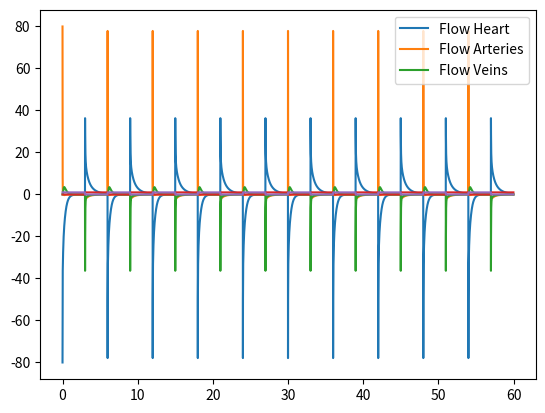
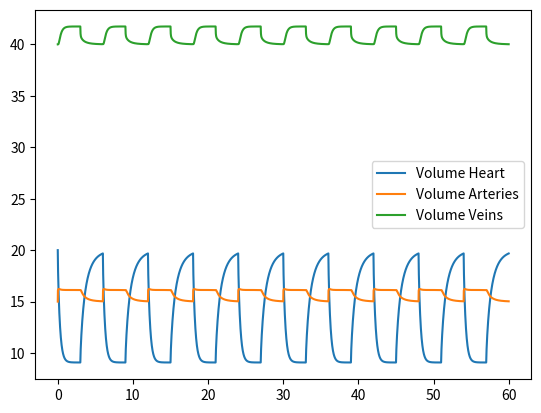
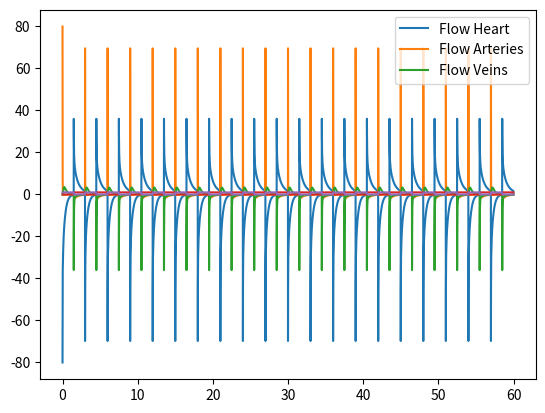
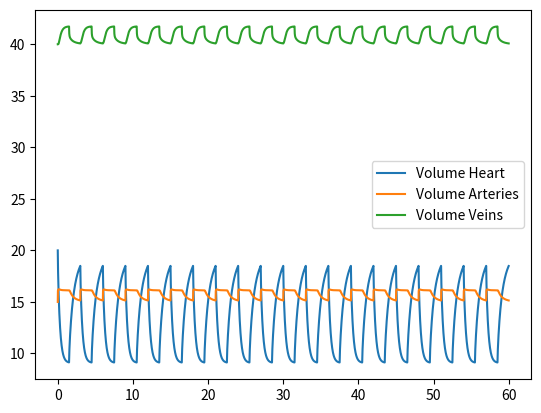
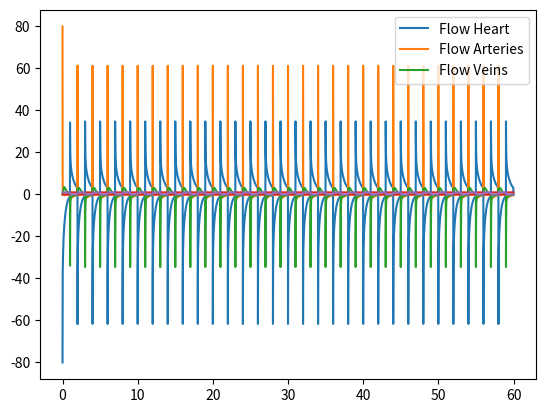
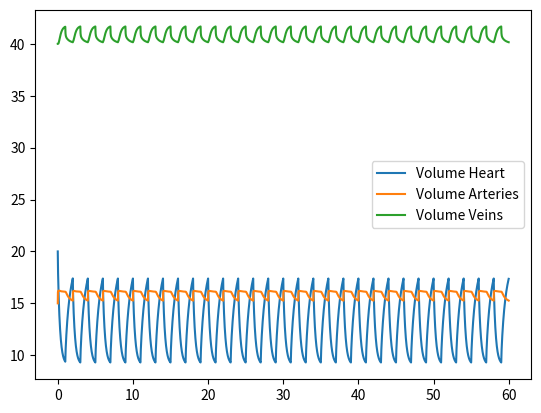
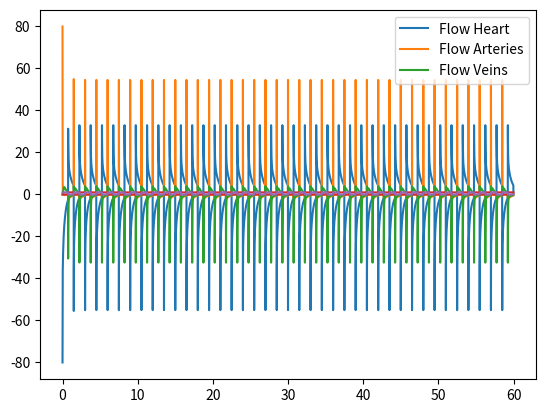
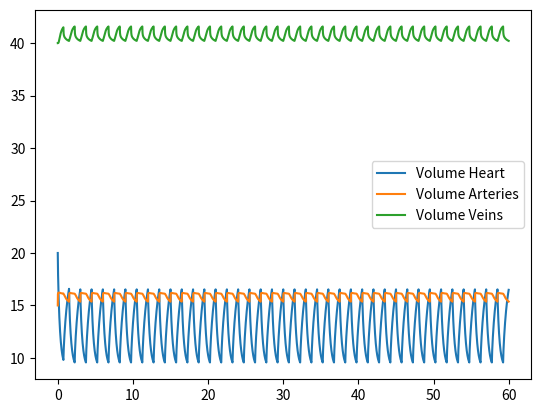
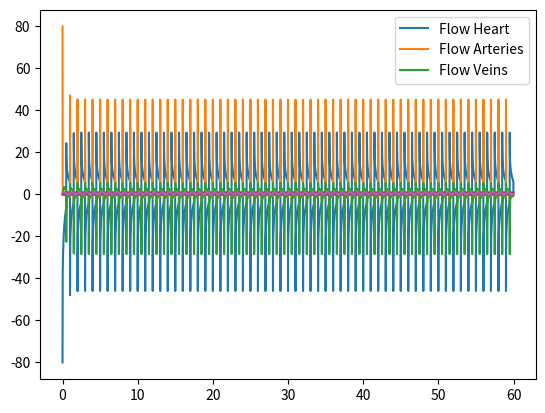
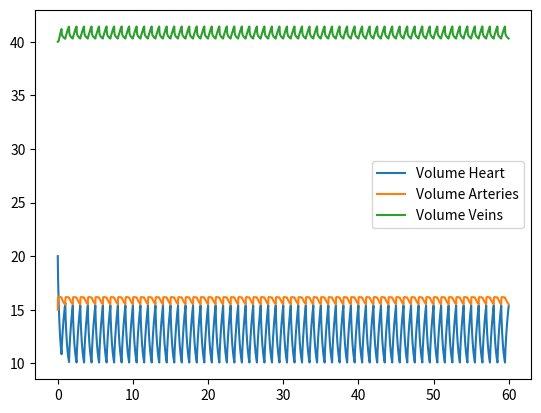
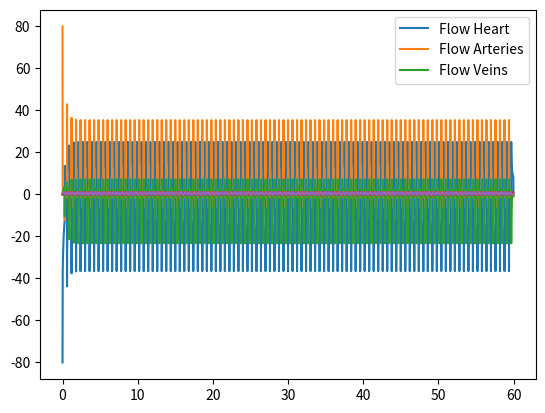
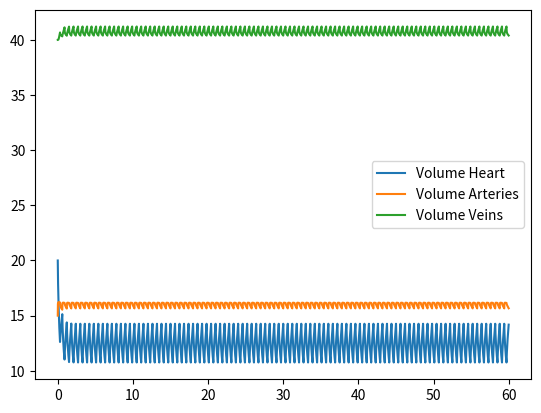
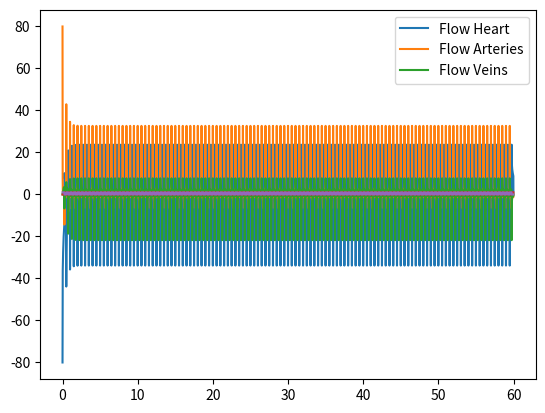
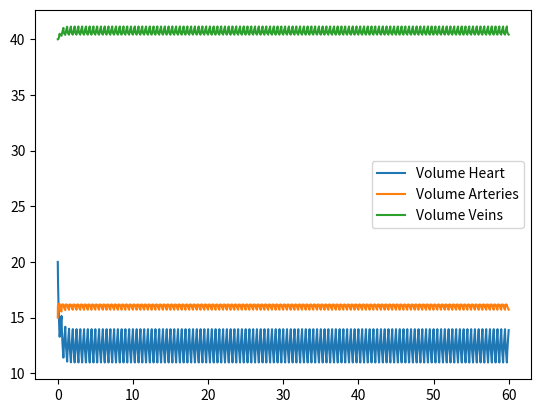
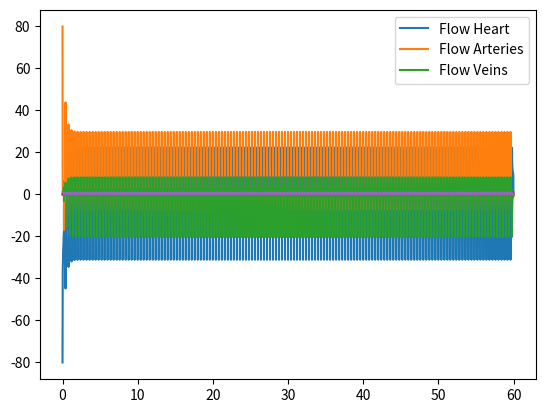
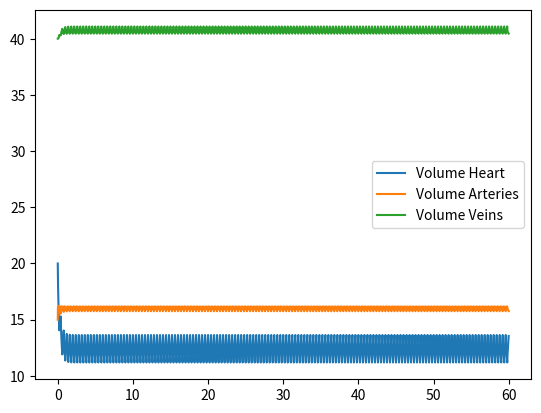

The script that saved these images, in order:
# -*- coding: utf-8 -*-
"""
Created on Tue Apr  9 13:40:56 2024

[redacted]
"""
import numpy as np
import matplotlib.pyplot as plt

def compute_stroke_volume(v_h):
    stroke_volume = np.max(v_h[int(len(v_h)/3):]) - np.min(v_h[int(len(v_h)/3):])
    return stroke_volume

def bounded_exponential(x):
    L = 0.56  # Upper bound
    lower_bound = 0.4  # Lower bound
    k = 0.1  # Growth rate, adjust as needed
    x0 = 0  # Midpoint, adjust as needed
    
    # Apply the logistic function
    return lower_bound + (L - lower_bound) / (1 + np.exp(-k * (x - x0)))

dt = 1/100
time_sec = 60
time = np.arange(0, time_sec, dt)

v_a = np.zeros(len(time))
v_al = np.zeros(len(time))
v_vl = np.zeros(len(time))
v_v = np.zeros(len(time))
v_h = np.zeros(len(time))
v_h[0] = 20
v_a[0] = 15
v_al[0] = 5
v_vl[0] = 5
v_v[0] = 40

e_a = lambda x: 2*x - 2*v_a[0]
e_al = lambda x: x - v_al[0]
e_vl = lambda x: x - v_vl[0]
e_v = lambda x: .5 * x - .5*v_v[0]

r_ao = 1
r_a = 1
r_c = 1
r_v = 1
r_ve = 1

stroke_volume_list = []
cardiac_output_list = []
heart_rate_list = [10,20,30,40,60,100,120,150, 200]

#percent_contract = lambda x: -0.00075 * x + .55
percent_contract = lambda x: 0.5
for j in heart_rate_list:
    
    v_a = np.zeros(len(time))
    v_al = np.zeros(len(time))
    v_vl = np.zeros(len(time))
    v_v = np.zeros(len(time))
    v_h = np.zeros(len(time))
    v_h[0] = 20
    v_a[0] = 15
    v_al[0] = 5
    v_vl[0] = 5
    v_v[0] = 40
    
    heart_rate = j
    inds_per_beat = int(100/(heart_rate/60))
    multiplier = int((time_sec * 100)/inds_per_beat)
    
    elast_h = np.array(([4] * int(inds_per_beat*percent_contract(j)) + [0] * int(inds_per_beat*(1-percent_contract(j))))*multiplier)
    alpha = np.array(([0] * int(inds_per_beat*percent_contract(j)) + [1] * int(inds_per_beat*(1-percent_contract(j))))*multiplier)
    beta = np.array(([1] * int(inds_per_beat*percent_contract(j)) + [0] * int(inds_per_beat*(1-percent_contract(j))))*multiplier)
    
    
    dvh_dt = np.zeros(len(elast_h))
    dva_dt = np.zeros(len(elast_h))
    dval_dt = np.zeros(len(elast_h))
    dvvl_dt = np.zeros(len(elast_h))
    dvv_dt = np.zeros(len(elast_h))
    
    
    for i in range(len(elast_h)-1):
        dvh_dt[i] = ((v_v[i] * e_v(v_v[i]) - v_h[i] * elast_h[i])/ r_ve) * alpha[i] - ((v_h[i] * elast_h[i] - v_a[i] * e_a(v_a[i]))/ r_ao) * beta[i]
        v_h[i+1] = v_h[i] + dvh_dt[i] * dt
        
        dva_dt[i] = (v_h[i] * elast_h[i] - v_a[i] * e_a(v_a[i]))/ r_ao * beta[i] - (v_a[i] * e_a(v_a[i]) - v_al[i] * e_al(v_al[i]))/ r_a
        v_a[i+1] = v_a[i] + dva_dt[i] * dt 
        
        dval_dt[i] = (v_a[i] * e_a(v_a[i]) - v_al[i] * e_al(v_al[i]))/ r_a - (v_al[i] * e_al(v_al[i]) - v_vl[i] * e_vl(v_vl[i]))/ r_c
        v_al[i+1] = v_al[i] + dval_dt[i] * dt
        
        dvvl_dt[i] = (v_al[i] * e_al(v_al[i]) - v_vl[i] * e_vl(v_vl[i]))/ r_c - (v_vl[i] * e_vl(v_vl[i]) - v_v[i] * e_v(v_v[i]))/ r_v
        v_vl[i+1] = v_vl[i] + dvvl_dt[i] * dt
    
        dvv_dt[i] = (v_vl[i] * e_vl(v_vl[i]) - v_v[i] * e_v(v_v[i]))/ r_v - (v_v[i] * e_v(v_v[i]) - v_h[i] * elast_h[i])/ r_ve *alpha[i]
        v_v[i+1] = v_v[i] + dvv_dt[i] * dt
        
    
    
    # %%
    
    plt.figure()
    plt.plot(time[:len(elast_h)], dvh_dt[:len(elast_h)], label="Flow Heart")
    plt.plot(time[:len(elast_h)], dva_dt[:len(elast_h)], label="Flow Arteries")
    #plt.plot(time[:-1], dval_dt[:-1], label="Flow Arterioles")
    #plt.plot(time[:-1], dvvl_dt[:-1], label="Flow Venules")
    plt.plot(time[:len(elast_h)], dvv_dt[:len(elast_h)], label="Flow Veins")
    plt.plot(time[:len(elast_h)], alpha)
    plt.plot(time[:len(elast_h)], beta)
    plt.legend()
    
    # %%
    all_volumes = np.zeros((len(elast_h), 5))
    all_volumes[:, 0] = v_h[:len(elast_h)]
    all_volumes[:, 1] = v_a[:len(elast_h)]
    all_volumes[:, 2] = v_al[:len(elast_h)]
    all_volumes[:, 3] = v_vl[:len(elast_h)]
    all_volumes[:, 4] = v_v[:len(elast_h)]
    
    volume_totals = np.sum(all_volumes, axis=1)
    
    # %%
    plt.figure()
    plt.plot(time[:len(elast_h)], v_h[:len(elast_h)], label="Volume Heart")
    plt.plot(time[:len(elast_h)], v_a[:len(elast_h)], label="Volume Arteries")
    #plt.plot(time[:-1], dval_dt[:-1], label="Flow Arterioles")
    #plt.plot(time[:-1], dvvl_dt[:-1], label="Flow Venules")
    plt.plot(time[:len(elast_h)], v_v[:len(elast_h)], label="Volume Veins")
    plt.legend()
    
    
    stroke_volume = compute_stroke_volume(v_h)
    stroke_volume_list.append(stroke_volume)

# %%
#stroke_volume_list[7] = (stroke_volume_list[8] + stroke_volume_list[6])/2
cardiac_output_list = np.array(stroke_volume_list) * np.array(heart_rate_list)
plt.figure()
plt.plot(heart_rate_list, stroke_volume_list)
plt.title("Stroke Volume vs Heart Rate")

plt.figure()
plt.plot(heart_rate_list, cardiac_output_list)
plt.title("Cardiac Output vs Heart Rate")





















